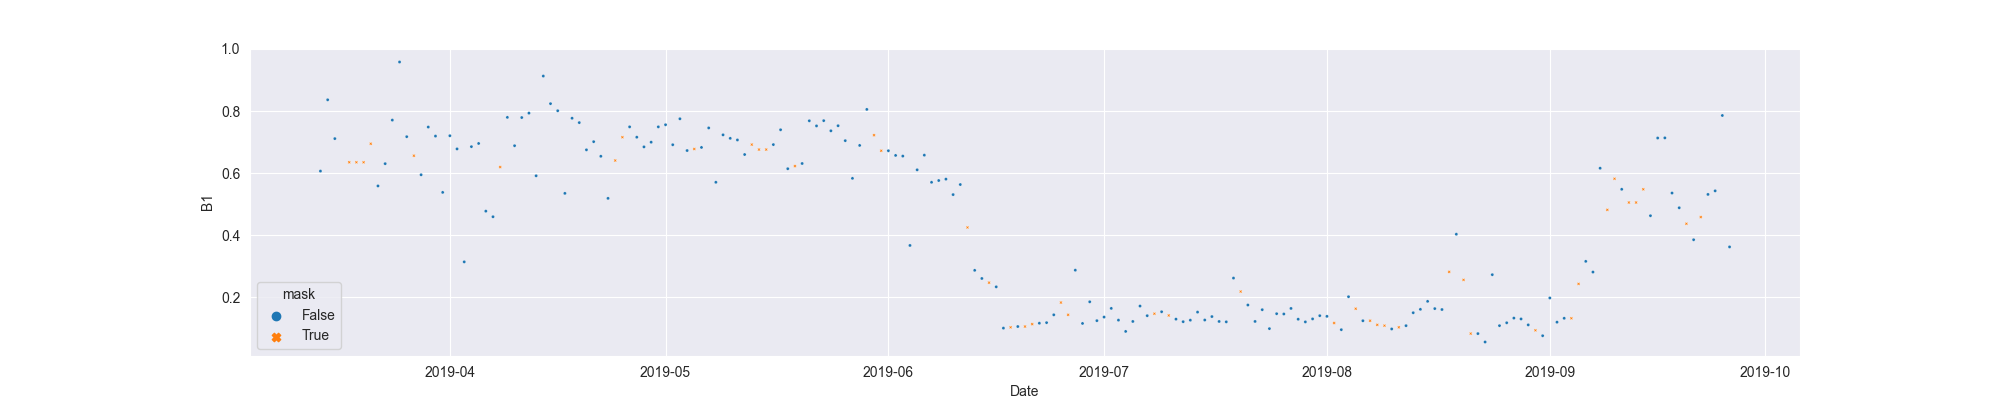

The file beside this chart, header and first rows:
system:time_start, B1, B1_interpolate
2019-03-14, 0.6067, 0.6067
2019-03-15, 0.8361, 0.8361
2019-03-16, 0.7112, 0.7112
2019-03-17, , 
2019-03-18, , 0.6351
2019-03-19, , 0.6351
2019-03-20, , 0.6351
2019-03-21, , 0.6946
2019-03-22, 0.5589, 0.5589
2019-03-23, 0.6306, 0.6306
2019-03-24, 0.7708, 0.7708
2019-03-25, 0.9577, 0.9577
2019-03-26, 0.7174, 0.7174
2019-03-27, , 0.6562
2019-03-28, 0.5949, 0.5949
2019-03-29, 0.7484, 0.7484
2019-03-30, 0.7193, 0.7193
2019-03-31, 0.5381, 0.5381
2019-04-01, 0.7205, 0.7205
2019-04-02, 0.6781, 0.6781
2019-04-03, 0.3145, 0.3145
2019-04-04, 0.6854, 0.6854
2019-04-05, 0.6955, 0.6955
2019-04-06, 0.4777, 0.4777
2019-04-07, 0.4598, 0.4598
2019-04-08, , 0.6196
2019-04-09, 0.7795, 0.7795
2019-04-10, 0.6884, 0.6884
2019-04-11, 0.779, 0.779
2019-04-12, 0.7932, 0.7932
2019-04-13, 0.5916, 0.5916
2019-04-14, 0.9125, 0.9125
2019-04-15, 0.8237, 0.8237
2019-04-16, 0.8009, 0.8009
2019-04-17, 0.5349, 0.5349
2019-04-18, 0.7767, 0.7767
2019-04-19, 0.7627, 0.7627
2019-04-20, 0.6751, 0.6751
2019-04-21, 0.7014, 0.7014
2019-04-22, 0.6543, 0.6543
2019-04-23, 0.5189, 0.5189
2019-04-24, , 0.6407
2019-04-25, , 0.7157
2019-04-26, 0.749, 0.749
2019-04-27, 0.7157, 0.7157
2019-04-28, 0.6846, 0.6846
2019-04-29, 0.6996, 0.6996
2019-04-30, 0.749, 0.749
2019-05-01, 0.7558, 0.7558
2019-05-02, 0.6915, 0.6915
2019-05-03, 0.775, 0.775
2019-05-04, 0.6728, 0.6728
2019-05-05, , 0.6778
2019-05-06, 0.6828, 0.6828
2019-05-07, 0.7456, 0.7456
2019-05-08, 0.5706, 0.5706
2019-05-09, 0.7233, 0.7233
2019-05-10, 0.712, 0.712
2019-05-11, 0.7069, 0.7069
2019-05-12, 0.66, 0.66
... 137 more rows
